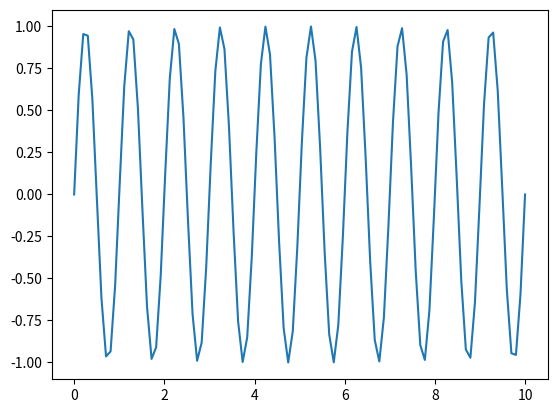

The script that saved this image:

from typing import List

from dataclasses import dataclass

import numpy as np
import math
import random

tau = math.pi * 2

@dataclass
class Phasor:
    amplitude: float = 1
    phase: float = 0
    frequency: float = 1

    def __call__(self, t):
        return np.sin(tau * t / self.frequency + self.phase) * self.amplitude


class Model:
    k: int = 0
    dt: float = 0.01
    phasors: List[Phasor] = []

    def __init__(self, num_phasors: int):
        for i in range(num_phasors):
            self.phasors.append(Phasor(random.uniform(1, 10),
                                             random.uniform(0.05, 10),
                                             random.uniform(0, tau)))

    @property
    def time(self) -> float:
        return self.k * self.dt

    def step(self) -> None:
        self.k += 1

    @property
    def values(self) -> List[float]:
        t = self.time
        values = [p(t) for p in self.phasors]
        values.append(np.mean(values))
        return values


if __name__ == "__main__":
    import matplotlib.pyplot as plt
    phasor = Phasor(1, 0, 1)
    t = np.linspace(0, 10, 100)
    plt.plot(t, phasor(t))
    plt.show()
